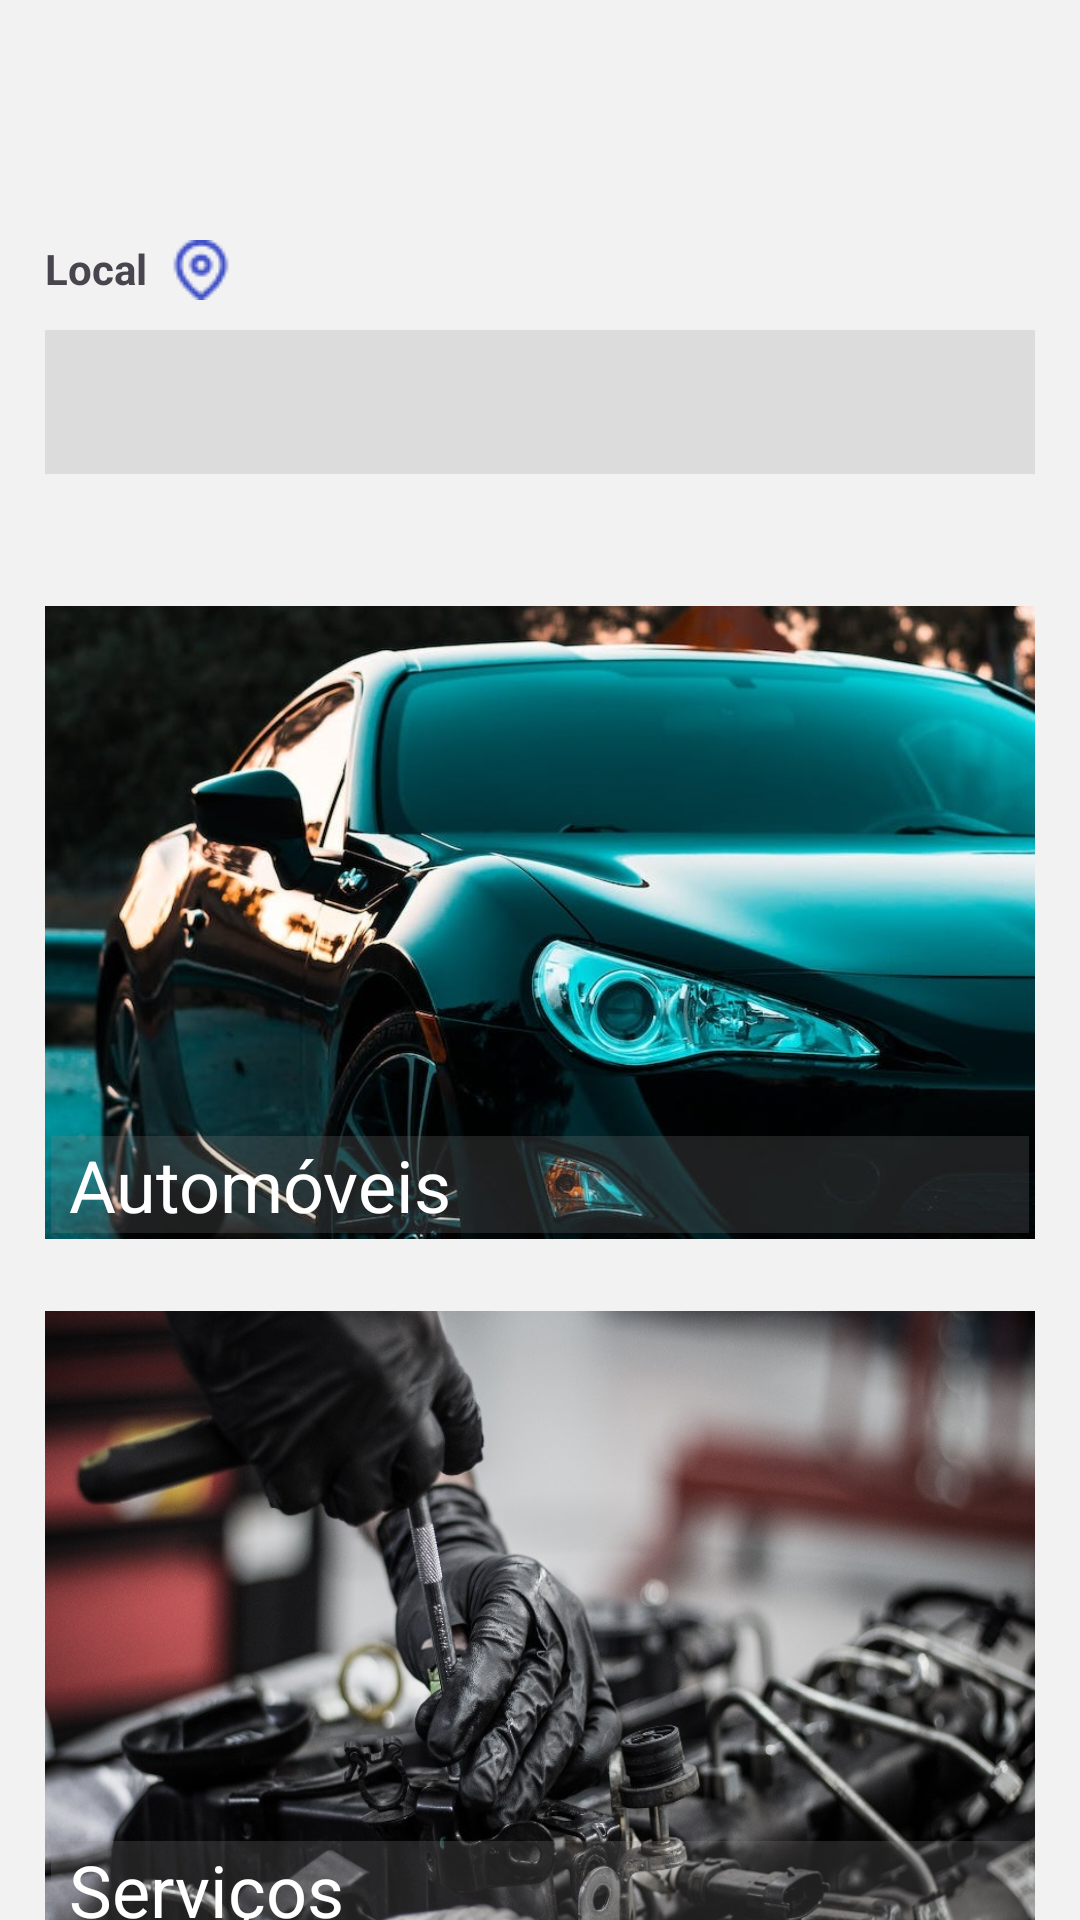

Write the Android layout XML for this screen, with the resource values it uses.
<!-- AndroidManifest.xml: application theme Base.Theme.MyCar -->
<!-- res/layout/activity_menu_principal.xml -->
<?xml version="1.0" encoding="utf-8"?>
<androidx.constraintlayout.widget.ConstraintLayout xmlns:android="http://schemas.android.com/apk/res/android"
    xmlns:app="http://schemas.android.com/apk/res-auto"
    xmlns:tools="http://schemas.android.com/tools"
    android:id="@+id/tabs"
    android:layout_width="match_parent"
    android:layout_height="match_parent"
    android:background="#F2F2F2"
    tools:context=".view.MenuPrincipal">

    <ImageView
        android:id="@+id/imageView2"
        android:layout_width="wrap_content"
        android:layout_height="wrap_content"
        android:layout_marginStart="8dp"
        android:src="@drawable/icon_pinmap"
        app:layout_constraintStart_toEndOf="@+id/textLocal2"
        app:layout_constraintTop_toTopOf="@+id/textLocal2" />

    <ImageView
        android:id="@+id/perfil"
        android:layout_width="50dp"
        android:layout_height="50dp"
        android:layout_marginTop="24dp"
        android:layout_marginEnd="32dp"
        android:src="@drawable/icon_profile"
        app:layout_constraintEnd_toEndOf="parent"
        app:layout_constraintTop_toTopOf="parent" />

    <TextView
        android:id="@+id/textLocal2"
        android:layout_width="wrap_content"
        android:layout_height="wrap_content"
        android:layout_marginTop="80dp"
        android:text="@string/local"
        android:textStyle="bold"
        app:layout_constraintStart_toStartOf="@+id/spinnerCidade"
        app:layout_constraintTop_toTopOf="parent" />

    <View
        android:id="@+id/automoveis"
        android:layout_width="330dp"
        android:layout_height="211dp"
        android:layout_alignParentLeft="true"
        android:layout_alignParentTop="true"
        android:layout_marginTop="44dp"
        android:background="@drawable/img_carro"
        app:layout_constraintEnd_toEndOf="parent"
        app:layout_constraintStart_toStartOf="parent"
        app:layout_constraintTop_toBottomOf="@+id/spinnerCidade" />

    <View
        android:id="@+id/servicos"
        android:layout_width="330dp"
        android:layout_height="211dp"
        android:layout_alignParentLeft="true"
        android:layout_alignParentTop="true"
        android:layout_marginTop="24dp"
        android:background="@drawable/img_servico"
        android:clickable="true"
        android:contentDescription="@string/descricao_servico"
        app:layout_constraintEnd_toEndOf="parent"
        app:layout_constraintStart_toStartOf="parent"
        app:layout_constraintTop_toBottomOf="@+id/automoveis" />

    <TextView
        android:id="@+id/textAutomoveis"
        android:layout_width="0dp"
        android:layout_height="wrap_content"
        android:layout_marginStart="2dp"
        android:layout_marginEnd="2dp"
        android:layout_marginBottom="2dp"
        android:background="#37878787"
        android:backgroundTint="#008F8D8D"
        android:backgroundTintMode="screen"
        android:text=" Automóveis"
        android:textColor="#FFFFFF"
        android:textSize="24sp"
        app:layout_constraintBottom_toBottomOf="@+id/automoveis"
        app:layout_constraintEnd_toEndOf="@+id/automoveis"
        app:layout_constraintHorizontal_bias="0.0"
        app:layout_constraintStart_toStartOf="@+id/automoveis" />

    <TextView
        android:id="@+id/textServicos"
        android:layout_width="0dp"
        android:layout_height="wrap_content"
        android:layout_marginStart="2dp"
        android:layout_marginEnd="2dp"
        android:layout_marginBottom="2dp"
        android:background="#00878787"
        android:backgroundTint="#398F8D8D"
        android:backgroundTintMode="screen"
        android:text=" Serviços"
        android:textColor="#FFFFFF"
        android:textSize="24sp"
        app:layout_constraintBottom_toBottomOf="@+id/servicos"
        app:layout_constraintEnd_toEndOf="@+id/servicos"
        app:layout_constraintStart_toStartOf="@+id/servicos" />

    <Spinner
        android:id="@+id/spinnerCidade"
        android:layout_width="330dp"
        android:layout_height="48dp"
        android:layout_marginTop="11dp"
        android:alwaysDrawnWithCache="false"
        android:animateLayoutChanges="false"
        android:background="@color/grey"
        app:layout_constraintEnd_toEndOf="parent"
        app:layout_constraintStart_toStartOf="parent"
        app:layout_constraintTop_toBottomOf="@+id/textLocal2" />


</androidx.constraintlayout.widget.ConstraintLayout>
<!-- resources referenced by this layout -->
<resources>
  <color name="grey">#DCDCDC</color>
  <!-- drawable icon_pinmap: png bitmap (drawable, 691 bytes) -->
  <!-- drawable img_carro: png bitmap (drawable, 121602 bytes) -->
  <!-- drawable img_servico: png bitmap (drawable, 170574 bytes) -->
  <string name="descricao_servico">Botão de a tela serviços</string>
  <string name="local">Local</string>
  <style name="Base.Theme.MyCar" parent="Theme.Material3.Light.NoActionBar">
          <item name="colorPrimary">#000000</item>
          <item name="colorAccent">#FFFFFF</item>
          <item name="android:windowBackground">@android:color/white</item>
          <item name="android:windowFullscreen">false</item>
      </style>
</resources>
